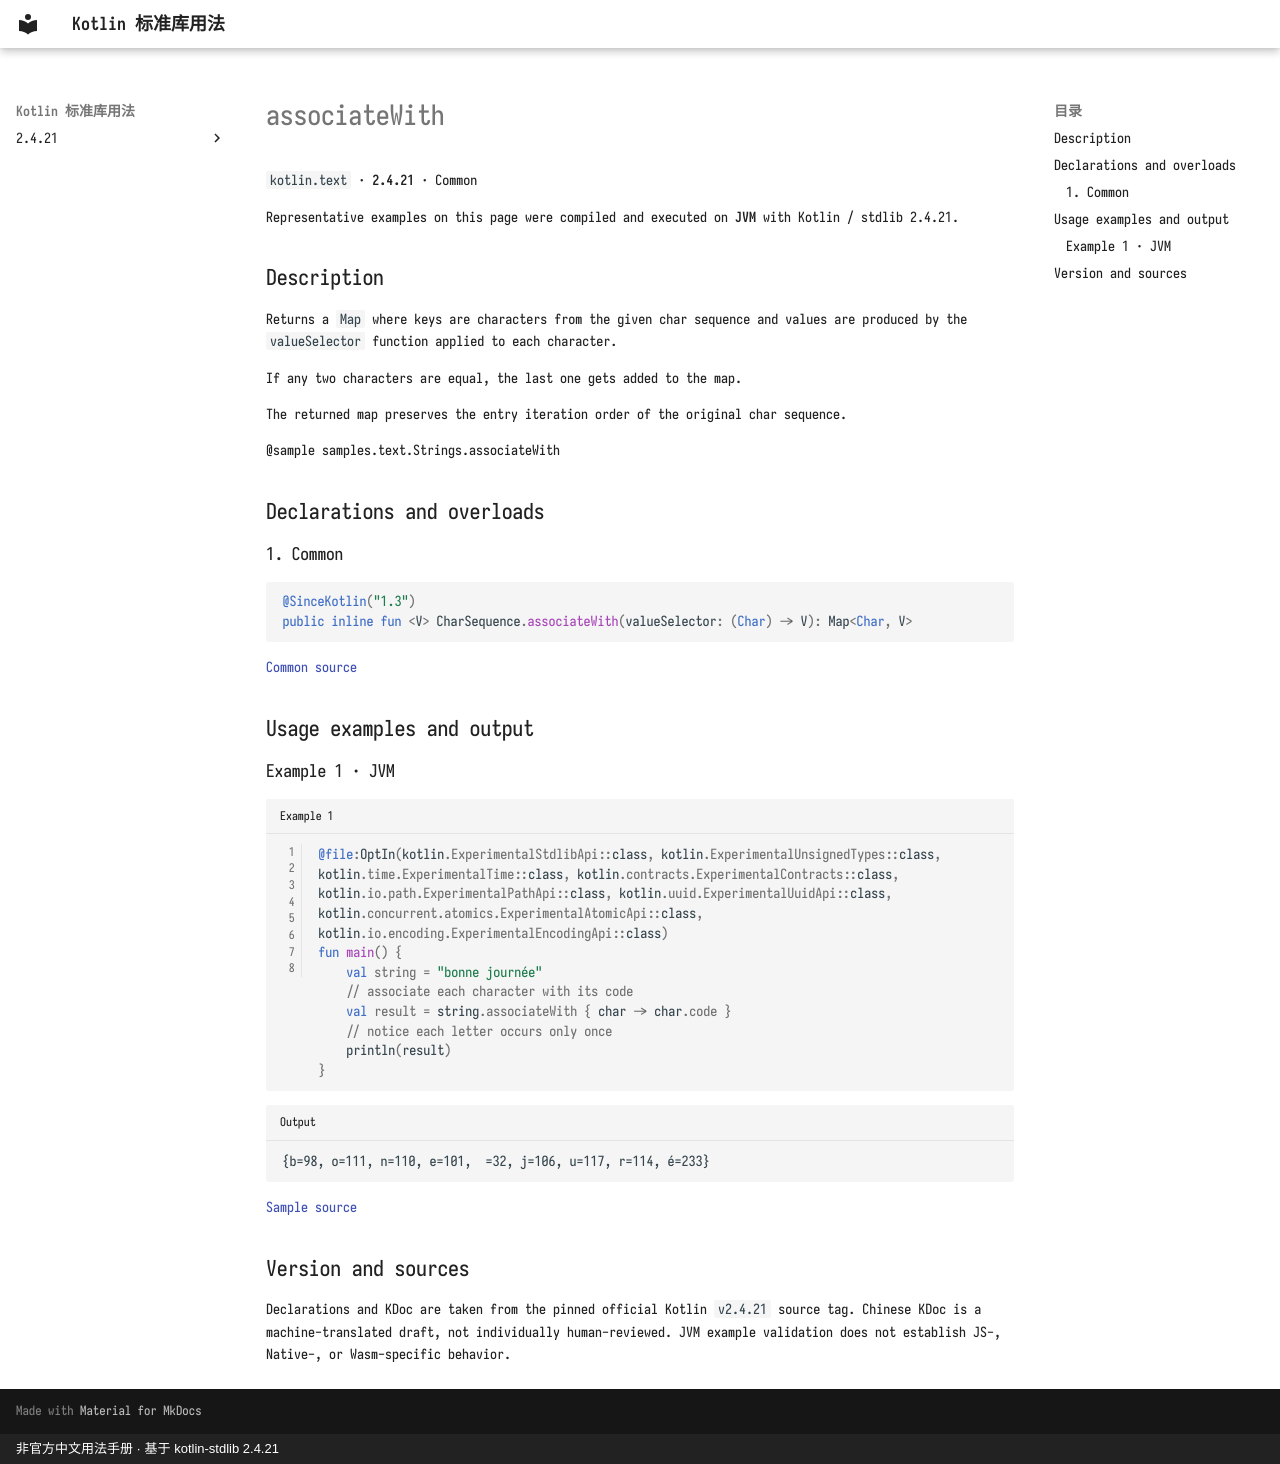

repository: oooooooko/kotlin-stdlib-docs · page: en/api/kotlin.text/associatewith--7d48394b/index.html · generator: mkdocs · copyright: 非官方中文用法手册 · 基于 kotlin-stdlib 2.4.21

# associateWith

`kotlin.text` · **2.4.21** · Common

Representative examples on this page were compiled and executed on **JVM** with Kotlin / stdlib 2.4.21.

## Description

Returns a `Map` where keys are characters from the given char sequence and values are
produced by the `valueSelector` function applied to each character.

If any two characters are equal, the last one gets added to the map.

The returned map preserves the entry iteration order of the original char sequence.

@sample samples.text.Strings.associateWith

## Declarations and overloads

### 1. Common

```kotlin
@SinceKotlin("1.3")
public inline fun <V> CharSequence.associateWith(valueSelector: (Char) -> V): Map<Char, V>
```

[Common source](https://github.com/JetBrains/kotlin/blob/v2.4.21/libraries/stdlib/common/src/generated/_Strings.kt#L774)

## Usage examples and output

### Example 1 · JVM

```kotlin title="Example 1" linenums="1"
@file:OptIn(kotlin.ExperimentalStdlibApi::class, kotlin.ExperimentalUnsignedTypes::class, kotlin.time.ExperimentalTime::class, kotlin.contracts.ExperimentalContracts::class, kotlin.io.path.ExperimentalPathApi::class, kotlin.uuid.ExperimentalUuidApi::class, kotlin.concurrent.atomics.ExperimentalAtomicApi::class, kotlin.io.encoding.ExperimentalEncodingApi::class)
fun main() {
    val string = "bonne journée"
    // associate each character with its code
    val result = string.associateWith { char -> char.code }
    // notice each letter occurs only once
    println(result)
}
```

```text title="Output"
{b=98, o=111, n=110, e=101,  =32, j=106, u=117, r=114, é=233}
```

[Sample source](https://github.com/JetBrains/kotlin/blob/v2.4.21/libraries/stdlib/samples/test/samples/text/strings.kt#L246)

## Version and sources

Declarations and KDoc are taken from the pinned official Kotlin `v2.4.21` source tag. Chinese KDoc is a machine-translated draft, not individually human-reviewed. JVM example validation does not establish JS-, Native-, or Wasm-specific behavior.
